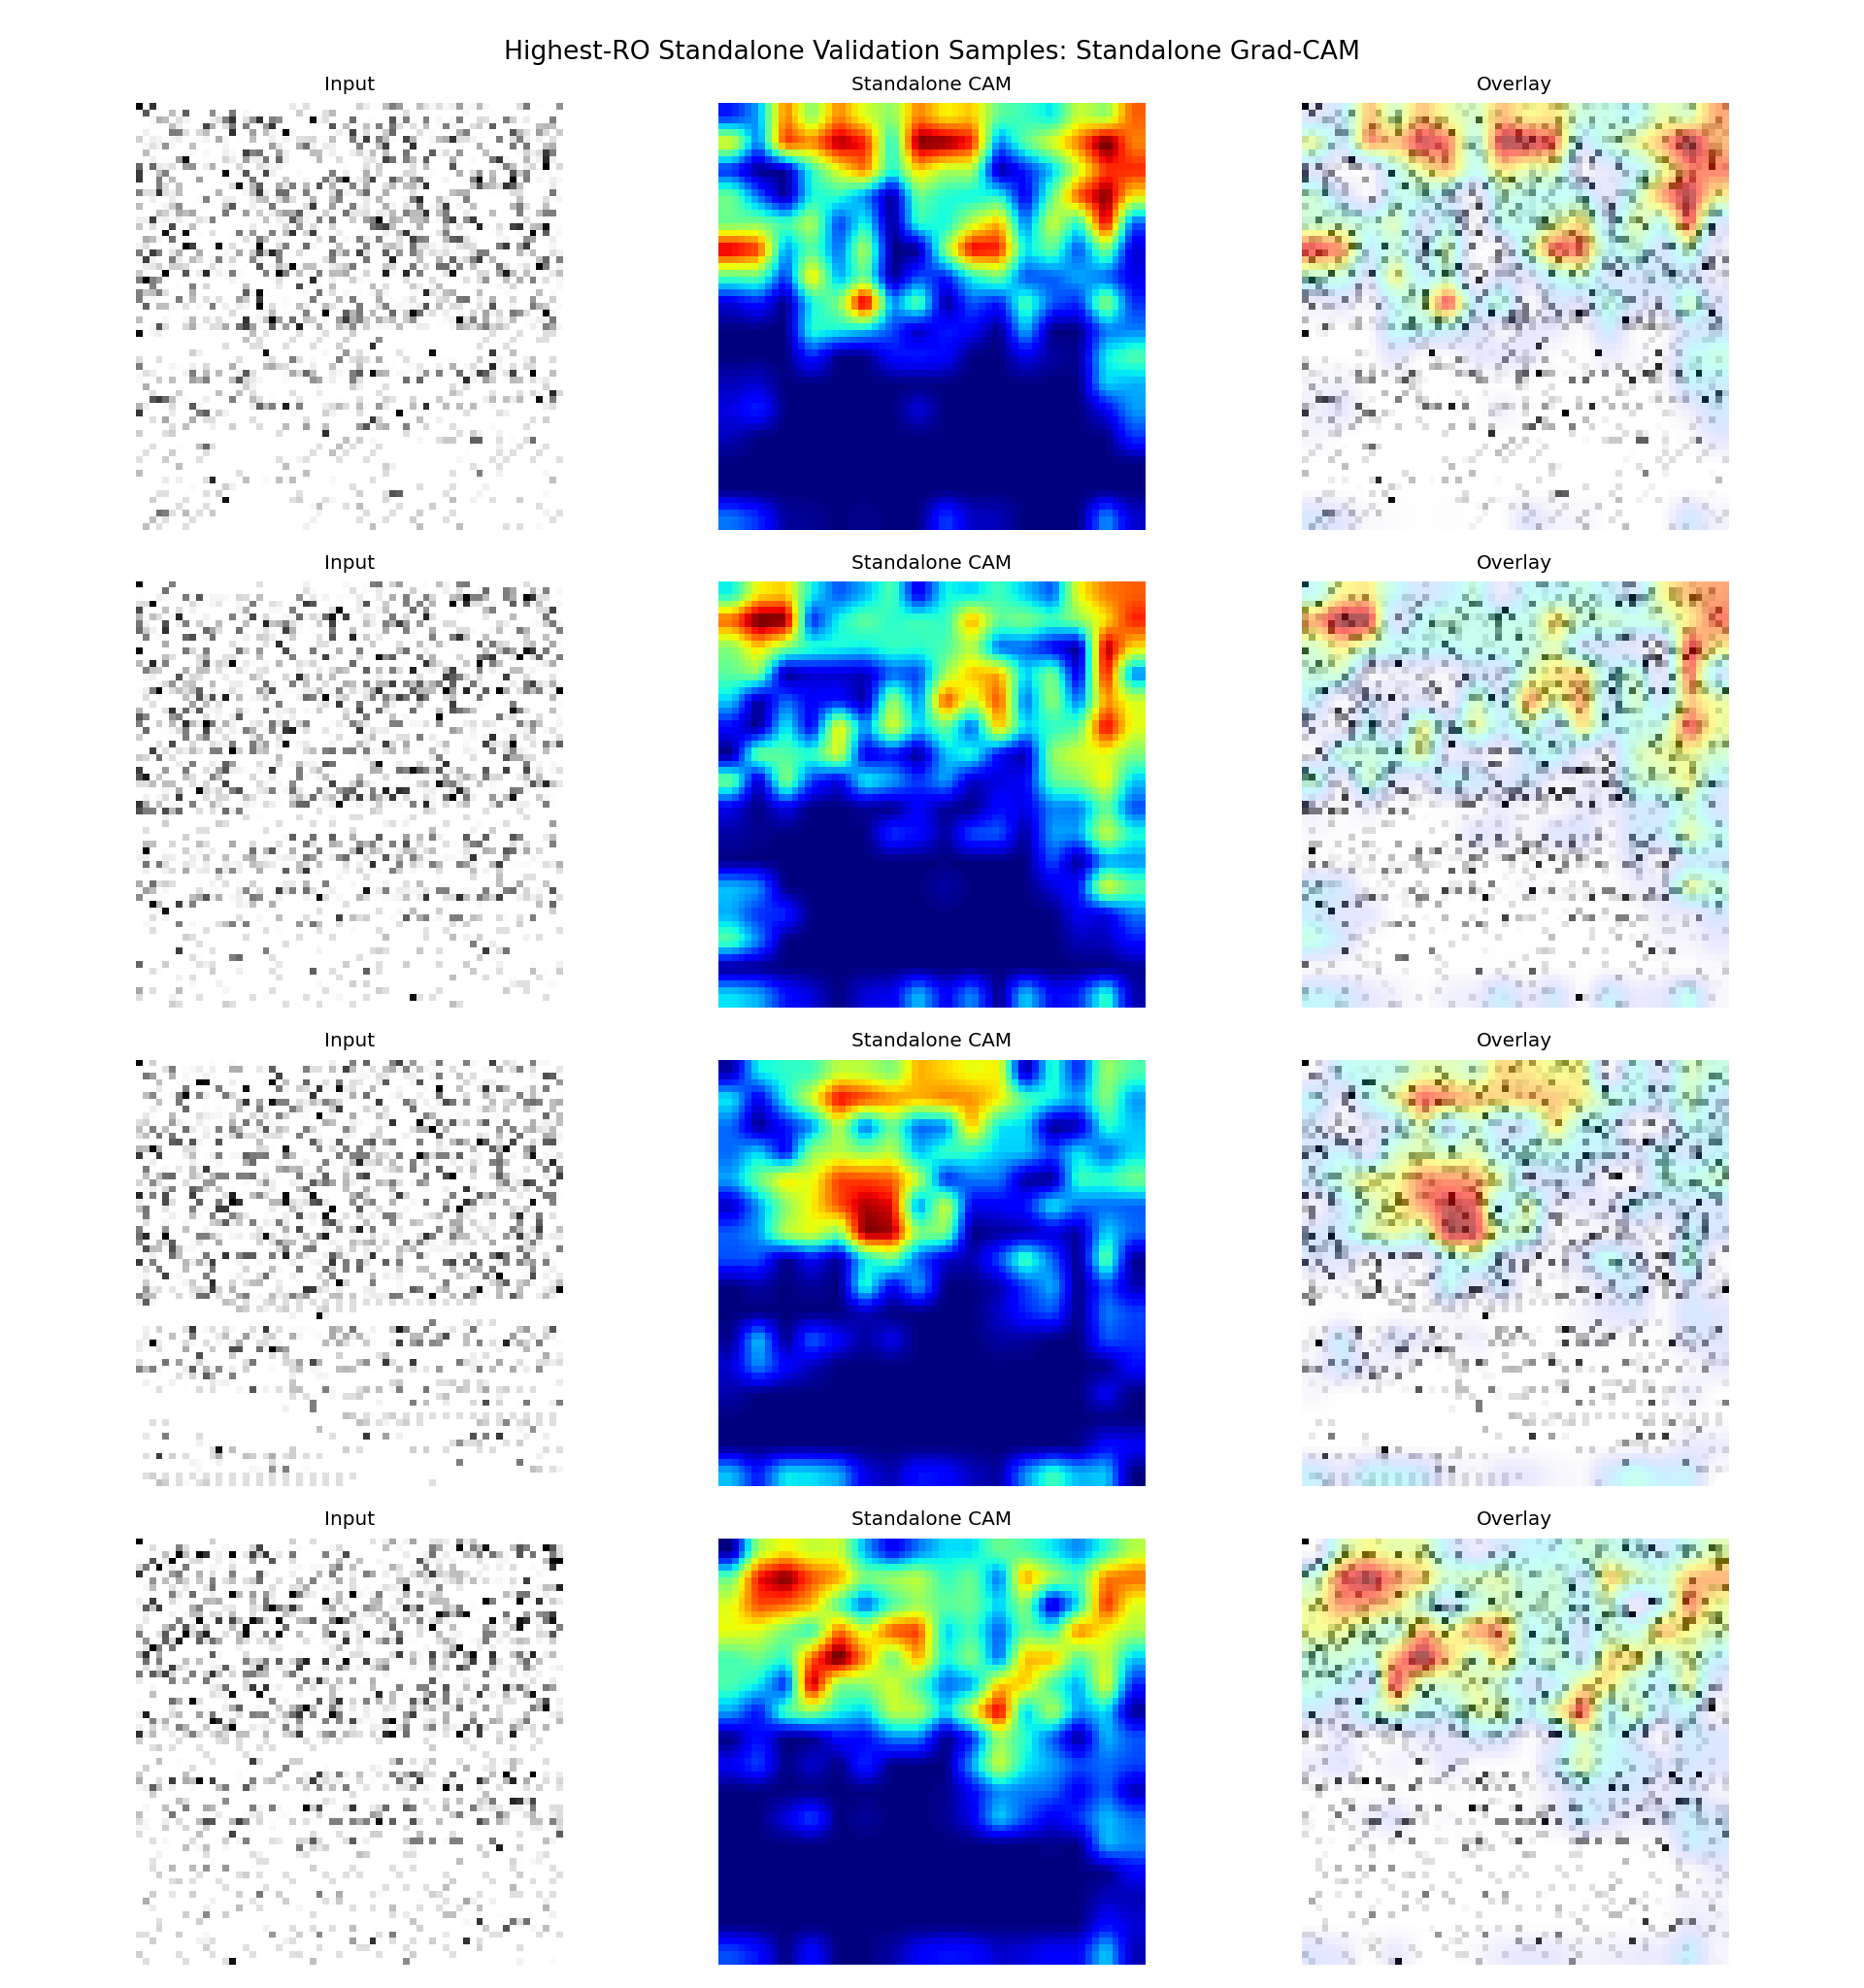

The table this chart was drawn from, first rows:
sample_id, app_name, ro_count, probability, predicted_label, correct, split, target_class, target_layer
it1_S074, ro_22000, 22000, 0.53, 1, True, fold_0, standalone, conv1
it2_S013, ro_21000, 21000, 0.5305, 1, True, fold_0, standalone, conv1
it2_S042, ro_20000, 20000, 0.5293, 1, True, fold_0, standalone, conv1
it1_S027, ro_19000, 19000, 0.5481, 1, True, fold_0, standalone, conv1
